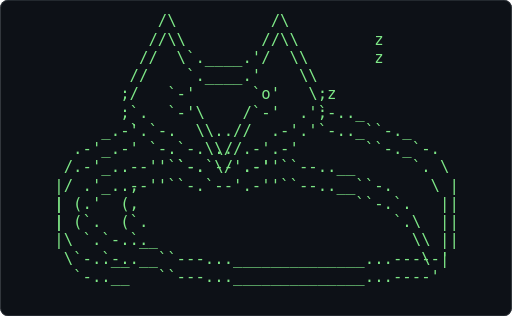
t = 0.00 s
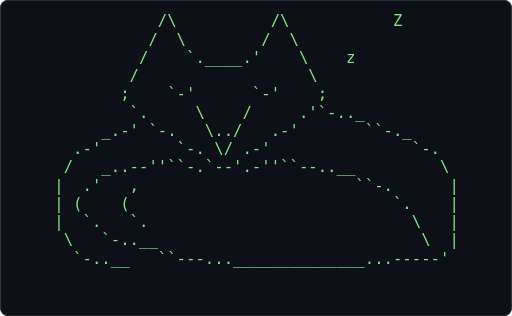
t = 0.62 s
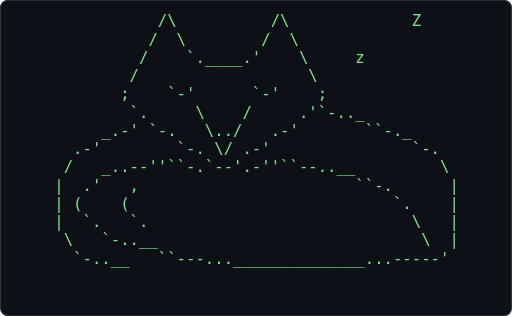
t = 1.24 s
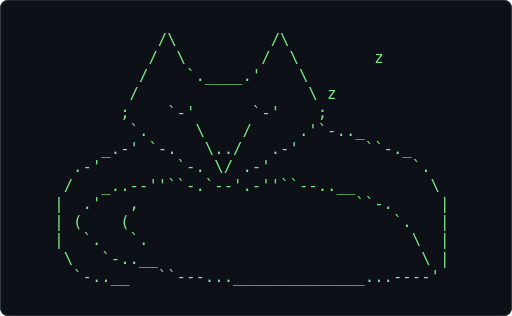
t = 1.86 s
t = 2.48 s: frame unchanged from t = 0.62 s, image omitted
t = 3.10 s: frame unchanged from t = 1.24 s, image omitted

The animated SVG that drew these frames (rendered in a browser with its animation timeline set to each time). Animation: 1 CSS @keyframes rule; one cycle of 3.72 s, repeats indefinitely.

<svg xmlns="http://www.w3.org/2000/svg" width="680" height="420" viewBox="0 0 680 420" role="img" aria-label="Terminal playing an ASCII animation of fox">
<style>.f{opacity:0;animation:blink 1.860s steps(1,end) infinite}.f:first-of-type{opacity:1}@keyframes blink{0%{opacity:1}4.167%{opacity:0}100%{opacity:0}}@media (prefers-reduced-motion: reduce){.f{animation:none}.f:first-of-type{opacity:1}}text{font-family:ui-monospace,SFMono-Regular,'DejaVu Sans Mono',Menlo,Consolas,monospace;font-size:12px;white-space:pre}</style>
<rect width="680" height="420" rx="10" fill="#0d1117"/>
<rect x="0.5" y="0.5" width="679" height="419" rx="10" fill="none" stroke="#30363d"/>
<g transform="translate(46.92 16.00) scale(1.7321)">
<g class="f" style="animation-delay:-1.8605s">
<text x="0" y="11" fill="#7ee787" xml:space="preserve">
<tspan x="0" dy="0">                                               </tspan>
<tspan x="0" dy="14">             /\          /\                    </tspan>
<tspan x="0" dy="14">            /  \        /  \        z          </tspan>
<tspan x="0" dy="14">           /    `.____.&#x27;    \                  </tspan>
<tspan x="0" dy="14">          /                  \ z               </tspan>
<tspan x="0" dy="14">         ;    `-&#x27;      `-&#x27;    ;                </tspan>
<tspan x="0" dy="14">          `.     \    /     .&#x27;`-.._            </tspan>
<tspan x="0" dy="14">       _.-&#x27; `-.   \../   .-&#x27;       ``-._       </tspan>
<tspan x="0" dy="14">    .-&#x27;        `-. \/ .-&#x27;               `.     </tspan>
<tspan x="0" dy="14">   /   _..--&#x27;&#x27;``-.`--&#x27;.-&#x27;&#x27;``--..__        \    </tspan>
<tspan x="0" dy="14">  |  .&#x27;   ,                       ``-.     |   </tspan>
<tspan x="0" dy="14">  | (    (                            `.   |   </tspan>
<tspan x="0" dy="14">  |  `.   `.                            \  |   </tspan>
<tspan x="0" dy="14">   \   `-..__                            \ |   </tspan>
<tspan x="0" dy="14">    `-..__   ``---...______________...----&#x27;    </tspan>
<tspan x="0" dy="14">                                               </tspan>
</text></g>
<g class="f" style="animation-delay:-1.7829s">
<text x="0" y="11" fill="#7ee787" xml:space="preserve">
<tspan x="0" dy="0">             /\          /\                    </tspan>
<tspan x="0" dy="14">            /  \        /  \        z          </tspan>
<tspan x="0" dy="14">           /    `.____.&#x27;    \                  </tspan>
<tspan x="0" dy="14">          /                  \ z               </tspan>
<tspan x="0" dy="14">         ;    `-&#x27;      `-&#x27;    ;                </tspan>
<tspan x="0" dy="14">          `.     \    /     .&#x27;`-.._            </tspan>
<tspan x="0" dy="14">       _.-&#x27; `-.   \../   .-&#x27;       ``-._       </tspan>
<tspan x="0" dy="14">    .-&#x27;        `-. \/ .-&#x27;               `.     </tspan>
<tspan x="0" dy="14">   /   _..--&#x27;&#x27;``-.`--&#x27;.-&#x27;&#x27;``--..__        \    </tspan>
<tspan x="0" dy="14">  |  .&#x27;   ,                       ``-.     |   </tspan>
<tspan x="0" dy="14">  | (    (                            `.   |   </tspan>
<tspan x="0" dy="14">  |  `.   `.                            \  |   </tspan>
<tspan x="0" dy="14">   \   `-..__                            \ |   </tspan>
<tspan x="0" dy="14">    `-..__   ``---...______________...----&#x27;    </tspan>
<tspan x="0" dy="14">                                               </tspan>
<tspan x="0" dy="14"> </tspan>
</text></g>
<g class="f" style="animation-delay:-1.7054s">
<text x="0" y="11" fill="#7ee787" xml:space="preserve">
<tspan x="0" dy="0">             /\          /\                    </tspan>
<tspan x="0" dy="14">            /  \        /  \        z          </tspan>
<tspan x="0" dy="14">           /    `.____.&#x27;    \                  </tspan>
<tspan x="0" dy="14">          /                  \ z               </tspan>
<tspan x="0" dy="14">         ;    `-&#x27;      `-&#x27;    ;                </tspan>
<tspan x="0" dy="14">          `.     \    /     .&#x27;`-.._            </tspan>
<tspan x="0" dy="14">       _.-&#x27; `-.   \../   .-&#x27;       ``-._       </tspan>
<tspan x="0" dy="14">    .-&#x27;        `-. \/ .-&#x27;               `.     </tspan>
<tspan x="0" dy="14">   /   _..--&#x27;&#x27;``-.`--&#x27;.-&#x27;&#x27;``--..__        \    </tspan>
<tspan x="0" dy="14">  |  .&#x27;   ,                       ``-.     |   </tspan>
<tspan x="0" dy="14">  | (    (                            `.   |   </tspan>
<tspan x="0" dy="14">  |  `.   `.                            \  |   </tspan>
<tspan x="0" dy="14">   \   `-..__                            \ |   </tspan>
<tspan x="0" dy="14">    `-..__   ``---...______________...----&#x27;    </tspan>
<tspan x="0" dy="14">                                               </tspan>
<tspan x="0" dy="14"> </tspan>
</text></g>
<g class="f" style="animation-delay:-1.6279s">
<text x="0" y="11" fill="#7ee787" xml:space="preserve">
<tspan x="0" dy="0">             /\          /\                    </tspan>
<tspan x="0" dy="14">            /  \        /  \        z          </tspan>
<tspan x="0" dy="14">           /    `.____.&#x27;    \                  </tspan>
<tspan x="0" dy="14">          /                  \ z               </tspan>
<tspan x="0" dy="14">         ;    `-&#x27;      `-&#x27;    ;                </tspan>
<tspan x="0" dy="14">          `.     \    /     .&#x27;`-.._            </tspan>
<tspan x="0" dy="14">       _.-&#x27; `-.   \../   .-&#x27;       ``-._       </tspan>
<tspan x="0" dy="14">    .-&#x27;        `-. \/ .-&#x27;               `.     </tspan>
<tspan x="0" dy="14">   /   _..--&#x27;&#x27;``-.`--&#x27;.-&#x27;&#x27;``--..__        \    </tspan>
<tspan x="0" dy="14">  |  .&#x27;   ,                       ``-.     |   </tspan>
<tspan x="0" dy="14">  | (    (                            `.   |   </tspan>
<tspan x="0" dy="14">  |  `.   `.                            \  |   </tspan>
<tspan x="0" dy="14">   \   `-..__                            \ |   </tspan>
<tspan x="0" dy="14">    `-..__   ``---...______________...----&#x27;    </tspan>
<tspan x="0" dy="14">                                               </tspan>
<tspan x="0" dy="14"> </tspan>
</text></g>
<g class="f" style="animation-delay:-1.5504s">
<text x="0" y="11" fill="#7ee787" xml:space="preserve">
<tspan x="0" dy="0">             /\          /\                    </tspan>
<tspan x="0" dy="14">            /  \        /  \         Z         </tspan>
<tspan x="0" dy="14">           /    `.____.&#x27;    \   z              </tspan>
<tspan x="0" dy="14">          /                  \                 </tspan>
<tspan x="0" dy="14">         ;    `-&#x27;      `-&#x27;    ;                </tspan>
<tspan x="0" dy="14">          `.     \    /     .&#x27;`-.._            </tspan>
<tspan x="0" dy="14">       _.-&#x27; `-.   \../   .-&#x27;       ``-._       </tspan>
<tspan x="0" dy="14">    .-&#x27;        `-. \/ .-&#x27;               `.     </tspan>
<tspan x="0" dy="14">   /   _..--&#x27;&#x27;``-.`--&#x27;.-&#x27;&#x27;``--..__        \    </tspan>
<tspan x="0" dy="14">  |  .&#x27;   ,                       ``-.     |   </tspan>
<tspan x="0" dy="14">  | (    (                            `.   |   </tspan>
<tspan x="0" dy="14">  |  `.   `.                            \  |   </tspan>
<tspan x="0" dy="14">   \   `-..__                            \ |   </tspan>
<tspan x="0" dy="14">    `-..__   ``---...______________...----&#x27;    </tspan>
<tspan x="0" dy="14">                                               </tspan>
<tspan x="0" dy="14"> </tspan>
</text></g>
<g class="f" style="animation-delay:-1.4729s">
<text x="0" y="11" fill="#7ee787" xml:space="preserve">
<tspan x="0" dy="0">             /\          /\                    </tspan>
<tspan x="0" dy="14">            /  \        /  \         Z         </tspan>
<tspan x="0" dy="14">           /    `.____.&#x27;    \   z              </tspan>
<tspan x="0" dy="14">          /                  \                 </tspan>
<tspan x="0" dy="14">         ;    `-&#x27;      `-&#x27;    ;                </tspan>
<tspan x="0" dy="14">          `.     \    /     .&#x27;`-.._            </tspan>
<tspan x="0" dy="14">       _.-&#x27; `-.   \../   .-&#x27;       ``-._       </tspan>
<tspan x="0" dy="14">    .-&#x27;        `-. \/ .-&#x27;               `.     </tspan>
<tspan x="0" dy="14">   /   _..--&#x27;&#x27;``-.`--&#x27;.-&#x27;&#x27;``--..__        \    </tspan>
<tspan x="0" dy="14">  |  .&#x27;   ,                       ``-.     |   </tspan>
<tspan x="0" dy="14">  | (    (                            `.   |   </tspan>
<tspan x="0" dy="14">  |  `.   `.                            \  |   </tspan>
<tspan x="0" dy="14">   \   `-..__                            \ |   </tspan>
<tspan x="0" dy="14">    `-..__   ``---...______________...----&#x27;    </tspan>
<tspan x="0" dy="14">                                               </tspan>
<tspan x="0" dy="14"> </tspan>
</text></g>
<g class="f" style="animation-delay:-1.3953s">
<text x="0" y="11" fill="#7ee787" xml:space="preserve">
<tspan x="0" dy="0">             /\          /\                    </tspan>
<tspan x="0" dy="14">            /  \        /  \         Z         </tspan>
<tspan x="0" dy="14">           /    `.____.&#x27;    \   z              </tspan>
<tspan x="0" dy="14">          /                  \                 </tspan>
<tspan x="0" dy="14">         ;    `-&#x27;      `-&#x27;    ;                </tspan>
<tspan x="0" dy="14">          `.     \    /     .&#x27;`-.._            </tspan>
<tspan x="0" dy="14">       _.-&#x27; `-.   \../   .-&#x27;       ``-._       </tspan>
<tspan x="0" dy="14">    .-&#x27;        `-. \/ .-&#x27;               `.     </tspan>
<tspan x="0" dy="14">   /   _..--&#x27;&#x27;``-.`--&#x27;.-&#x27;&#x27;``--..__        \    </tspan>
<tspan x="0" dy="14">  |  .&#x27;   ,                       ``-.     |   </tspan>
<tspan x="0" dy="14">  | (    (                            `.   |   </tspan>
<tspan x="0" dy="14">  |  `.   `.                            \  |   </tspan>
<tspan x="0" dy="14">   \   `-..__                            \ |   </tspan>
<tspan x="0" dy="14">    `-..__   ``---...______________...----&#x27;    </tspan>
<tspan x="0" dy="14">                                               </tspan>
<tspan x="0" dy="14"> </tspan>
</text></g>
<g class="f" style="animation-delay:-1.3178s">
<text x="0" y="11" fill="#7ee787" xml:space="preserve">
<tspan x="0" dy="0">             /\          /\                    </tspan>
<tspan x="0" dy="14">            /  \        /  \         Z         </tspan>
<tspan x="0" dy="14">           /    `.____.&#x27;    \   z              </tspan>
<tspan x="0" dy="14">          /                  \                 </tspan>
<tspan x="0" dy="14">         ;    `-&#x27;      `-&#x27;    ;                </tspan>
<tspan x="0" dy="14">          `.     \    /     .&#x27;`-.._            </tspan>
<tspan x="0" dy="14">       _.-&#x27; `-.   \../   .-&#x27;       ``-._       </tspan>
<tspan x="0" dy="14">    .-&#x27;        `-. \/ .-&#x27;               `-.    </tspan>
<tspan x="0" dy="14">   /   _..--&#x27;&#x27;``-.`--&#x27;.-&#x27;&#x27;``--..__         \   </tspan>
<tspan x="0" dy="14">  |  .&#x27;   ,                       ``-.      |  </tspan>
<tspan x="0" dy="14">  | (    (                            `.    |  </tspan>
<tspan x="0" dy="14">  |  `.   `.                            \   |  </tspan>
<tspan x="0" dy="14">   \   `-..__                            \  |  </tspan>
<tspan x="0" dy="14">    `-..__   ``---...______________...-----&#x27;   </tspan>
<tspan x="0" dy="14">                                               </tspan>
<tspan x="0" dy="14"> </tspan>
</text></g>
<g class="f" style="animation-delay:-1.2403s">
<text x="0" y="11" fill="#7ee787" xml:space="preserve">
<tspan x="0" dy="0">             /\          /\           Z        </tspan>
<tspan x="0" dy="14">            /  \        /  \                   </tspan>
<tspan x="0" dy="14">           /    `.____.&#x27;    \    z             </tspan>
<tspan x="0" dy="14">          /                  \                 </tspan>
<tspan x="0" dy="14">         ;    `-&#x27;      `-&#x27;    ;                </tspan>
<tspan x="0" dy="14">          `.     \    /     .&#x27;`-.._            </tspan>
<tspan x="0" dy="14">       _.-&#x27; `-.   \../   .-&#x27;       ``-._       </tspan>
<tspan x="0" dy="14">    .-&#x27;        `-. \/ .-&#x27;               `-.    </tspan>
<tspan x="0" dy="14">   /   _..--&#x27;&#x27;``-.`--&#x27;.-&#x27;&#x27;``--..__         \   </tspan>
<tspan x="0" dy="14">  |  .&#x27;   ,                       ``-.      |  </tspan>
<tspan x="0" dy="14">  | (    (                            `.    |  </tspan>
<tspan x="0" dy="14">  |  `.   `.                            \   |  </tspan>
<tspan x="0" dy="14">   \   `-..__                            \  |  </tspan>
<tspan x="0" dy="14">    `-..__   ``---...______________...-----&#x27;   </tspan>
<tspan x="0" dy="14">                                               </tspan>
<tspan x="0" dy="14"> </tspan>
</text></g>
<g class="f" style="animation-delay:-1.1628s">
<text x="0" y="11" fill="#7ee787" xml:space="preserve">
<tspan x="0" dy="0">             /\          /\           Z        </tspan>
<tspan x="0" dy="14">            /  \        /  \                   </tspan>
<tspan x="0" dy="14">           /    `.____.&#x27;    \    z             </tspan>
<tspan x="0" dy="14">          /                  \                 </tspan>
<tspan x="0" dy="14">         ;    `-&#x27;      `-&#x27;    ;                </tspan>
<tspan x="0" dy="14">          `.     \    /     .&#x27;`-.._            </tspan>
<tspan x="0" dy="14">       _.-&#x27; `-.   \../   .-&#x27;       ``-._       </tspan>
<tspan x="0" dy="14">    .-&#x27;        `-. \/ .-&#x27;               `-.    </tspan>
<tspan x="0" dy="14">   /   _..--&#x27;&#x27;``-.`--&#x27;.-&#x27;&#x27;``--..__         \   </tspan>
<tspan x="0" dy="14">  |  .&#x27;   ,                       ``-.      |  </tspan>
<tspan x="0" dy="14">  | (    (                            `.    |  </tspan>
<tspan x="0" dy="14">  |  `.   `.                            \   |  </tspan>
<tspan x="0" dy="14">   \   `-..__                            \  |  </tspan>
<tspan x="0" dy="14">    `-..__   ``---...______________...-----&#x27;   </tspan>
<tspan x="0" dy="14">                                               </tspan>
<tspan x="0" dy="14"> </tspan>
</text></g>
<g class="f" style="animation-delay:-1.0853s">
<text x="0" y="11" fill="#7ee787" xml:space="preserve">
<tspan x="0" dy="0">             /\          /\           Z        </tspan>
<tspan x="0" dy="14">            /  \        /  \                   </tspan>
<tspan x="0" dy="14">           /    `.____.&#x27;    \    z             </tspan>
<tspan x="0" dy="14">          /                  \                 </tspan>
<tspan x="0" dy="14">         ;    `-&#x27;      `-&#x27;    ;                </tspan>
<tspan x="0" dy="14">          `.     \    /     .&#x27;`-.._            </tspan>
<tspan x="0" dy="14">       _.-&#x27; `-.   \../   .-&#x27;       ``-._       </tspan>
<tspan x="0" dy="14">    .-&#x27;        `-. \/ .-&#x27;               `-.    </tspan>
<tspan x="0" dy="14">   /   _..--&#x27;&#x27;``-.`--&#x27;.-&#x27;&#x27;``--..__         \   </tspan>
<tspan x="0" dy="14">  |  .&#x27;   ,                       ``-.      |  </tspan>
<tspan x="0" dy="14">  | (    (                            `.    |  </tspan>
<tspan x="0" dy="14">  |  `.   `.                            \   |  </tspan>
<tspan x="0" dy="14">   \   `-..__                            \  |  </tspan>
<tspan x="0" dy="14">    `-..__   ``---...______________...-----&#x27;   </tspan>
<tspan x="0" dy="14">                                               </tspan>
<tspan x="0" dy="14"> </tspan>
</text></g>
<g class="f" style="animation-delay:-1.0078s">
<text x="0" y="11" fill="#7ee787" xml:space="preserve">
<tspan x="0" dy="0">             /\          /\           Z        </tspan>
<tspan x="0" dy="14">            /  \        /  \                   </tspan>
<tspan x="0" dy="14">           /    `.____.&#x27;    \    z             </tspan>
<tspan x="0" dy="14">          /                  \                 </tspan>
<tspan x="0" dy="14">         ;    `-&#x27;      `-&#x27;    ;                </tspan>
<tspan x="0" dy="14">          `.     \    /     .&#x27;`-.._            </tspan>
<tspan x="0" dy="14">       _.-&#x27; `-.   \../   .-&#x27;       ``-._       </tspan>
<tspan x="0" dy="14">    .-&#x27;        `-. \/ .-&#x27;               `-.    </tspan>
<tspan x="0" dy="14">   /   _..--&#x27;&#x27;``-.`--&#x27;.-&#x27;&#x27;``--..__         \   </tspan>
<tspan x="0" dy="14">  |  .&#x27;   ,                       ``-.      |  </tspan>
<tspan x="0" dy="14">  | (    (                            `.    |  </tspan>
<tspan x="0" dy="14">  |  `.   `.                            \   |  </tspan>
<tspan x="0" dy="14">   \   `-..__                            \  |  </tspan>
<tspan x="0" dy="14">    `-..__   ``---...______________...-----&#x27;   </tspan>
<tspan x="0" dy="14">                                               </tspan>
<tspan x="0" dy="14"> </tspan>
</text></g>
<g class="f" style="animation-delay:-0.9302s">
<text x="0" y="11" fill="#7ee787" xml:space="preserve">
<tspan x="0" dy="0">             /\          /\           Z        </tspan>
<tspan x="0" dy="14">            /  \        /  \                   </tspan>
<tspan x="0" dy="14">           /    `.____.&#x27;    \    z             </tspan>
<tspan x="0" dy="14">          /                  \                 </tspan>
<tspan x="0" dy="14">         ;    `-&#x27;      `-&#x27;    ;                </tspan>
<tspan x="0" dy="14">          `.     \    /     .&#x27;`-.._            </tspan>
<tspan x="0" dy="14">       _.-&#x27; `-.   \../   .-&#x27;       ``-._       </tspan>
<tspan x="0" dy="14">    .-&#x27;        `-. \/ .-&#x27;               `-.    </tspan>
<tspan x="0" dy="14">   /   _..--&#x27;&#x27;``-.`--&#x27;.-&#x27;&#x27;``--..__         \   </tspan>
<tspan x="0" dy="14">  |  .&#x27;   ,                       ``-.      |  </tspan>
<tspan x="0" dy="14">  | (    (                            `.    |  </tspan>
<tspan x="0" dy="14">  |  `.   `.                            \   |  </tspan>
<tspan x="0" dy="14">   \   `-..__                            \  |  </tspan>
<tspan x="0" dy="14">    `-..__   ``---...______________...-----&#x27;   </tspan>
<tspan x="0" dy="14">                                               </tspan>
<tspan x="0" dy="14"> </tspan>
</text></g>
<g class="f" style="animation-delay:-0.8527s">
<text x="0" y="11" fill="#7ee787" xml:space="preserve">
<tspan x="0" dy="0">             /\          /\            Z       </tspan>
<tspan x="0" dy="14">            /  \        /  \                   </tspan>
<tspan x="0" dy="14">           /    `.____.&#x27;    \     z            </tspan>
<tspan x="0" dy="14">          /                  \                 </tspan>
<tspan x="0" dy="14">         ;    `-&#x27;      `-&#x27;    ;                </tspan>
<tspan x="0" dy="14">          `.     \    /     .&#x27;`-.._            </tspan>
<tspan x="0" dy="14">       _.-&#x27; `-.   \../   .-&#x27;       ``-._       </tspan>
<tspan x="0" dy="14">    .-&#x27;        `-. \/ .-&#x27;               `-.    </tspan>
<tspan x="0" dy="14">   /   _..--&#x27;&#x27;``-.`--&#x27;.-&#x27;&#x27;``--..__         \   </tspan>
<tspan x="0" dy="14">  |  .&#x27;   ,                       ``-.      |  </tspan>
<tspan x="0" dy="14">  | (    (                            `.    |  </tspan>
<tspan x="0" dy="14">  |  `.   `.                            \   |  </tspan>
<tspan x="0" dy="14">   \   `-..__                            \  |  </tspan>
<tspan x="0" dy="14">    `-..__   ``---...______________...-----&#x27;   </tspan>
<tspan x="0" dy="14">                                               </tspan>
<tspan x="0" dy="14"> </tspan>
</text></g>
<g class="f" style="animation-delay:-0.7752s">
<text x="0" y="11" fill="#7ee787" xml:space="preserve">
<tspan x="0" dy="0">             /\          /\            Z       </tspan>
<tspan x="0" dy="14">            /  \        /  \                   </tspan>
<tspan x="0" dy="14">           /    `.____.&#x27;    \     z            </tspan>
<tspan x="0" dy="14">          /                  \                 </tspan>
<tspan x="0" dy="14">         ;    `-&#x27;      `-&#x27;    ;                </tspan>
<tspan x="0" dy="14">          `.     \    /     .&#x27;`-.._            </tspan>
<tspan x="0" dy="14">       _.-&#x27; `-.   \../   .-&#x27;       ``-._       </tspan>
<tspan x="0" dy="14">    .-&#x27;        `-. \/ .-&#x27;               `-.    </tspan>
<tspan x="0" dy="14">   /   _..--&#x27;&#x27;``-.`--&#x27;.-&#x27;&#x27;``--..__         \   </tspan>
<tspan x="0" dy="14">  |  .&#x27;   ,                       ``-.      |  </tspan>
<tspan x="0" dy="14">  | (    (                            `.    |  </tspan>
<tspan x="0" dy="14">  |  `.   `.                            \   |  </tspan>
<tspan x="0" dy="14">   \   `-..__                            \  |  </tspan>
<tspan x="0" dy="14">    `-..__   ``---...______________...-----&#x27;   </tspan>
<tspan x="0" dy="14">                                               </tspan>
<tspan x="0" dy="14"> </tspan>
</text></g>
<g class="f" style="animation-delay:-0.6977s">
<text x="0" y="11" fill="#7ee787" xml:space="preserve">
<tspan x="0" dy="0">             /\          /\            Z       </tspan>
<tspan x="0" dy="14">            /  \        /  \                   </tspan>
<tspan x="0" dy="14">           /    `.____.&#x27;    \     z            </tspan>
<tspan x="0" dy="14">          /                  \                 </tspan>
<tspan x="0" dy="14">         ;    `-&#x27;      `-&#x27;    ;                </tspan>
<tspan x="0" dy="14">          `.     \    /     .&#x27;`-.._            </tspan>
<tspan x="0" dy="14">       _.-&#x27; `-.   \../   .-&#x27;       ``-._       </tspan>
<tspan x="0" dy="14">    .-&#x27;        `-. \/ .-&#x27;               `-.    </tspan>
<tspan x="0" dy="14">   /   _..--&#x27;&#x27;``-.`--&#x27;.-&#x27;&#x27;``--..__         \   </tspan>
<tspan x="0" dy="14">  |  .&#x27;   ,                       ``-.      |  </tspan>
<tspan x="0" dy="14">  | (    (                            `.    |  </tspan>
<tspan x="0" dy="14">  |  `.   `.                            \   |  </tspan>
<tspan x="0" dy="14">   \   `-..__                            \  |  </tspan>
<tspan x="0" dy="14">    `-..__   ``---...______________...-----&#x27;   </tspan>
<tspan x="0" dy="14">                                               </tspan>
<tspan x="0" dy="14"> </tspan>
</text></g>
<g class="f" style="animation-delay:-0.6202s">
<text x="0" y="11" fill="#7ee787" xml:space="preserve">
<tspan x="0" dy="0">             /\          /\             Z      </tspan>
<tspan x="0" dy="14">            /  \        /  \                   </tspan>
<tspan x="0" dy="14">           /    `.____.&#x27;    \     z            </tspan>
<tspan x="0" dy="14">          /                  \                 </tspan>
<tspan x="0" dy="14">         ;    `-&#x27;      `-&#x27;    ;                </tspan>
<tspan x="0" dy="14">          `.     \    /     .&#x27;`-.._            </tspan>
<tspan x="0" dy="14">       _.-&#x27; `-.   \../   .-&#x27;       ``-._       </tspan>
<tspan x="0" dy="14">    .-&#x27;        `-. \/ .-&#x27;               `-.    </tspan>
<tspan x="0" dy="14">   /   _..--&#x27;&#x27;``-.`--&#x27;.-&#x27;&#x27;``--..__         \   </tspan>
<tspan x="0" dy="14">  |  .&#x27;   ,                       ``-.      |  </tspan>
<tspan x="0" dy="14">  | (    (                            `.    |  </tspan>
<tspan x="0" dy="14">  |  `.   `.                            \   |  </tspan>
<tspan x="0" dy="14">   \   `-..__                            \  |  </tspan>
<tspan x="0" dy="14">    `-..__   ``---...______________...-----&#x27;   </tspan>
<tspan x="0" dy="14">                                               </tspan>
<tspan x="0" dy="14"> </tspan>
</text></g>
<g class="f" style="animation-delay:-0.5426s">
<text x="0" y="11" fill="#7ee787" xml:space="preserve">
<tspan x="0" dy="0">             /\          /\             Z      </tspan>
<tspan x="0" dy="14">            /  \        /  \       z           </tspan>
<tspan x="0" dy="14">           /    `.____.&#x27;    \                  </tspan>
<tspan x="0" dy="14">          /                  \                 </tspan>
<tspan x="0" dy="14">         ;    `-&#x27;      `-&#x27;    ;                </tspan>
<tspan x="0" dy="14">          `.     \    /     .&#x27;`-.._            </tspan>
<tspan x="0" dy="14">       _.-&#x27; `-.   \../   .-&#x27;       ``-._       </tspan>
<tspan x="0" dy="14">    .-&#x27;        `-. \/ .-&#x27;               `-.    </tspan>
<tspan x="0" dy="14">   /   _..--&#x27;&#x27;``-.`--&#x27;.-&#x27;&#x27;``--..__         \   </tspan>
<tspan x="0" dy="14">  |  .&#x27;   ,                       ``-.      |  </tspan>
<tspan x="0" dy="14">  | (    (                            `.    |  </tspan>
<tspan x="0" dy="14">  |  `.   `.                            \   |  </tspan>
<tspan x="0" dy="14">   \   `-..__                            \  |  </tspan>
<tspan x="0" dy="14">    `-..__   ``---...______________...-----&#x27;   </tspan>
<tspan x="0" dy="14">                                               </tspan>
<tspan x="0" dy="14"> </tspan>
</text></g>
<g class="f" style="animation-delay:-0.4651s">
<text x="0" y="11" fill="#7ee787" xml:space="preserve">
<tspan x="0" dy="0">             /\          /\             Z      </tspan>
<tspan x="0" dy="14">            /  \        /  \       z           </tspan>
<tspan x="0" dy="14">           /    `.____.&#x27;    \                  </tspan>
<tspan x="0" dy="14">          /                  \                 </tspan>
<tspan x="0" dy="14">         ;    `-&#x27;      `-&#x27;    ;                </tspan>
<tspan x="0" dy="14">          `.     \    /     .&#x27;`-.._            </tspan>
<tspan x="0" dy="14">       _.-&#x27; `-.   \../   .-&#x27;       ``-._       </tspan>
<tspan x="0" dy="14">    .-&#x27;        `-. \/ .-&#x27;               `-.    </tspan>
<tspan x="0" dy="14">   /   _..--&#x27;&#x27;``-.`--&#x27;.-&#x27;&#x27;``--..__         \   </tspan>
<tspan x="0" dy="14">  |  .&#x27;   ,                       ``-.      |  </tspan>
<tspan x="0" dy="14">  | (    (                            `.    |  </tspan>
<tspan x="0" dy="14">  |  `.   `.                            \   |  </tspan>
<tspan x="0" dy="14">   \   `-..__                            \  |  </tspan>
<tspan x="0" dy="14">    `-..__   ``---...______________...-----&#x27;   </tspan>
<tspan x="0" dy="14">                                               </tspan>
<tspan x="0" dy="14"> </tspan>
</text></g>
<g class="f" style="animation-delay:-0.3876s">
<text x="0" y="11" fill="#7ee787" xml:space="preserve">
<tspan x="0" dy="0">             /\          /\             Z      </tspan>
<tspan x="0" dy="14">            /  \        /  \       z           </tspan>
<tspan x="0" dy="14">           /    `.____.&#x27;    \                  </tspan>
<tspan x="0" dy="14">          /                  \                 </tspan>
<tspan x="0" dy="14">         ;    `-&#x27;      `-&#x27;    ;                </tspan>
<tspan x="0" dy="14">          `.     \    /     .&#x27;`-.._            </tspan>
<tspan x="0" dy="14">       _.-&#x27; `-.   \../   .-&#x27;       ``-._       </tspan>
<tspan x="0" dy="14">    .-&#x27;        `-. \/ .-&#x27;               `-.    </tspan>
<tspan x="0" dy="14">   /   _..--&#x27;&#x27;``-.`--&#x27;.-&#x27;&#x27;``--..__         \   </tspan>
<tspan x="0" dy="14">  |  .&#x27;   ,                       ``-.      |  </tspan>
<tspan x="0" dy="14">  | (    (                            `.    |  </tspan>
<tspan x="0" dy="14">  |  `.   `.                            \   |  </tspan>
<tspan x="0" dy="14">   \   `-..__                            \  |  </tspan>
<tspan x="0" dy="14">    `-..__   ``---...______________...-----&#x27;   </tspan>
<tspan x="0" dy="14">                                               </tspan>
<tspan x="0" dy="14"> </tspan>
</text></g>
<g class="f" style="animation-delay:-0.3101s">
<text x="0" y="11" fill="#7ee787" xml:space="preserve">
<tspan x="0" dy="0">             /\          /\                    </tspan>
<tspan x="0" dy="14">            /  \        /  \        z          </tspan>
<tspan x="0" dy="14">           /    `.____.&#x27;    \                  </tspan>
<tspan x="0" dy="14">          /                  \                 </tspan>
<tspan x="0" dy="14">         ;    `-&#x27;      `-&#x27;    ;                </tspan>
<tspan x="0" dy="14">          `.     \    /     .&#x27;`-.._            </tspan>
<tspan x="0" dy="14">       _.-&#x27; `-.   \../   .-&#x27;       ``-._       </tspan>
<tspan x="0" dy="14">    .-&#x27;        `-. \/ .-&#x27;               `-.    </tspan>
<tspan x="0" dy="14">   /   _..--&#x27;&#x27;``-.`--&#x27;.-&#x27;&#x27;``--..__         \   </tspan>
<tspan x="0" dy="14">  |  .&#x27;   ,                       ``-.      |  </tspan>
<tspan x="0" dy="14">  | (    (                            `.    |  </tspan>
<tspan x="0" dy="14">  |  `.   `.                            \   |  </tspan>
<tspan x="0" dy="14">   \   `-..__                            \  |  </tspan>
<tspan x="0" dy="14">    `-..__   ``---...______________...-----&#x27;   </tspan>
<tspan x="0" dy="14">                                               </tspan>
<tspan x="0" dy="14"> </tspan>
</text></g>
<g class="f" style="animation-delay:-0.2326s">
<text x="0" y="11" fill="#7ee787" xml:space="preserve">
<tspan x="0" dy="0">             /\          /\                    </tspan>
<tspan x="0" dy="14">            /  \        /  \        z          </tspan>
<tspan x="0" dy="14">           /    `.____.&#x27;    \                  </tspan>
<tspan x="0" dy="14">          /                  \                 </tspan>
<tspan x="0" dy="14">         ;    `-&#x27;      `-&#x27;    ;                </tspan>
<tspan x="0" dy="14">          `.     \    /     .&#x27;`-.._            </tspan>
<tspan x="0" dy="14">       _.-&#x27; `-.   \../   .-&#x27;       ``-._       </tspan>
<tspan x="0" dy="14">    .-&#x27;        `-. \/ .-&#x27;               `-.    </tspan>
<tspan x="0" dy="14">   /   _..--&#x27;&#x27;``-.`--&#x27;.-&#x27;&#x27;``--..__         \   </tspan>
<tspan x="0" dy="14">  |  .&#x27;   ,                       ``-.      |  </tspan>
<tspan x="0" dy="14">  | (    (                            `.    |  </tspan>
<tspan x="0" dy="14">  |  `.   `.                            \   |  </tspan>
<tspan x="0" dy="14">   \   `-..__                            \  |  </tspan>
<tspan x="0" dy="14">    `-..__   ``---...______________...-----&#x27;   </tspan>
<tspan x="0" dy="14">                                               </tspan>
<tspan x="0" dy="14"> </tspan>
</text></g>
<g class="f" style="animation-delay:-0.1550s">
<text x="0" y="11" fill="#7ee787" xml:space="preserve">
<tspan x="0" dy="0">             /\          /\                    </tspan>
<tspan x="0" dy="14">            /  \        /  \        z          </tspan>
<tspan x="0" dy="14">           /    `.____.&#x27;    \                  </tspan>
<tspan x="0" dy="14">          /                  \                 </tspan>
<tspan x="0" dy="14">         ;    `-&#x27;      `-&#x27;    ;                </tspan>
<tspan x="0" dy="14">          `.     \    /     .&#x27;`-.._            </tspan>
<tspan x="0" dy="14">       _.-&#x27; `-.   \../   .-&#x27;       ``-._       </tspan>
<tspan x="0" dy="14">    .-&#x27;        `-. \/ .-&#x27;               `-.    </tspan>
<tspan x="0" dy="14">   /   _..--&#x27;&#x27;``-.`--&#x27;.-&#x27;&#x27;``--..__         \   </tspan>
<tspan x="0" dy="14">  |  .&#x27;   ,                       ``-.      |  </tspan>
<tspan x="0" dy="14">  | (    (                            `.    |  </tspan>
<tspan x="0" dy="14">  |  `.   `.                            \   |  </tspan>
<tspan x="0" dy="14">   \   `-..__                            \  |  </tspan>
<tspan x="0" dy="14">    `-..__   ``---...______________...-----&#x27;   </tspan>
<tspan x="0" dy="14">                                               </tspan>
<tspan x="0" dy="14"> </tspan>
</text></g>
<g class="f" style="animation-delay:-0.0775s">
<text x="0" y="11" fill="#7ee787" xml:space="preserve">
<tspan x="0" dy="0">             /\          /\                    </tspan>
<tspan x="0" dy="14">            /  \        /  \        z          </tspan>
<tspan x="0" dy="14">           /    `.____.&#x27;    \                  </tspan>
<tspan x="0" dy="14">          /                  \                 </tspan>
<tspan x="0" dy="14">         ;    `-&#x27;      `o&#x27;    ;                </tspan>
<tspan x="0" dy="14">          `.     \    /     .&#x27;`-.._            </tspan>
<tspan x="0" dy="14">       _.-&#x27; `-.   \../   .-&#x27;       ``-._       </tspan>
<tspan x="0" dy="14">    .-&#x27;        `-. \/ .-&#x27;               `-.    </tspan>
<tspan x="0" dy="14">   /   _..--&#x27;&#x27;``-.`--&#x27;.-&#x27;&#x27;``--..__         \   </tspan>
<tspan x="0" dy="14">  |  .&#x27;   ,                       ``-.      |  </tspan>
<tspan x="0" dy="14">  | (    (                            `.    |  </tspan>
<tspan x="0" dy="14">  |  `.   `.                            \   |  </tspan>
<tspan x="0" dy="14">   \   `-..__                            \  |  </tspan>
<tspan x="0" dy="14">    `-..__   ``---...______________...-----&#x27;   </tspan>
<tspan x="0" dy="14">                                               </tspan>
<tspan x="0" dy="14"> </tspan>
</text></g>
</g>
</svg>
